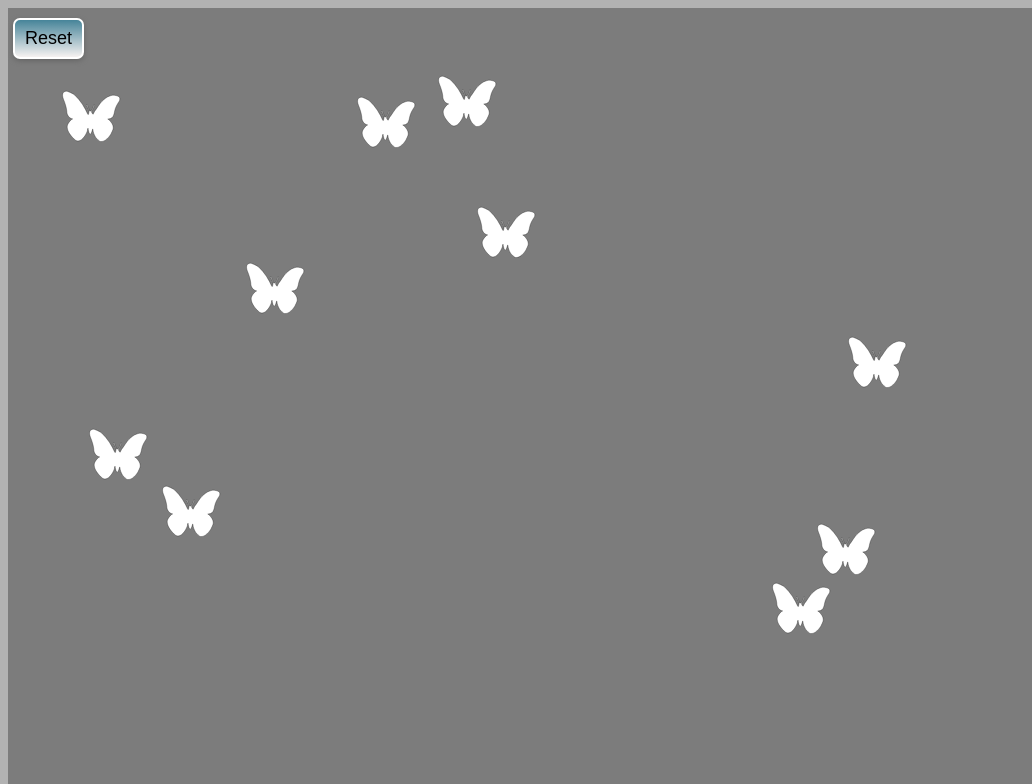
D3 v5 page, settled after 480 driven frames (8 s of simulated time); the page loaded 1 data file(s).


// ── index_js.js
var svgWidth = document.body.clientWidth;
var svgHeight = document.body.scrollHeight;
var svg = d3.select("svg")
    .attr("width", svgWidth)
    .attr("height", svgHeight)

var configurations;
d3.json("configurations.json").then(function(data) {
  configurations=data;
});


var butterflies=[];

init(butterflies);

d3.select("body").on("keydown", function() {
    if(d3.event.keyCode === 67){
        console.log("hai premuto c");
        butterflies.forEach(function(element, index) {
            d3.select("#b"+index)
                .transition().duration(2000)
                .attr("transform", "translate("+configurations.c[index][0]+","+ configurations.c[index][1]+") scale(0.3)");
        });
    }

    if(d3.event.keyCode === 73){
        console.log("hai premuto i");
        butterflies.forEach(function(element, index) {
            d3.select("#b"+index)
                .transition().duration(2000)
                .attr("transform", "translate("+configurations.i[index][0]+","+ configurations.i[index][1]+") scale(0.3)");
        });
                    
    }
    if(d3.event.keyCode === 65){
        console.log("hai premuto a");
        butterflies.forEach(function(element, index) {
            d3.select("#b"+index)
                .transition().duration(2000)
                .attr("transform", "translate("+configurations.a[index][0]+","+ configurations.a[index][1]+") scale(0.3)");
        });
                   
    }
    if(d3.event.keyCode === 79){
        console.log("hai premuto o");
        butterflies.forEach(function(element, index) {
            d3.select("#b"+index)
                .transition().duration(2000)
                .attr("transform", "translate("+configurations.o[index][0]+","+ configurations.o[index][1]+") scale(0.3)");
        });
                    
    }  
    
    }

);

function init(butterflies){

    var id_index = 0;

    for(i=0;i<10;i++){

        let randx = Math.floor(Math.random() * (svgWidth-200));
        let randy = Math.floor(Math.random() * (svgHeight-200));

        let temp_butterfly = svg.append("path")
            .attr("stroke","#000")
            .attr ("id", "b"+id_index) 
            .attr("d","m155.96835,131.11746c0.68773,0.60302 2.14315,-0.53908 2.85023,-0.6802c-0.79583,-1.37068 2.20178,-8.0484 1.1672,-10.47345c-0.31833,-5.48273 -8.37605,-17.85886 -9.39083,-19.295c0.38709,-0.96311 4.72521,-0.06689 4.59571,0.07128c-1.8103,1.93203 6.10888,13.02005 7.02345,19.4346c1.68519,-0.12357 3.89875,-0.96007 4.88113,0.42175c0.91737,-1.32809 7.99577,-11.47553 8.38273,-20.24393c0.05545,-1.25656 3.89723,-0.46131 3.17455,0.30459c-1.15841,5.45928 -9.32742,20.78715 -9.96561,21.3452c0.74274,4.77976 0.44204,5.10738 5.18616,8.82399c2.13506,-6.64212 6.68423,-12.28031 10.85083,-17.89193c4.70477,-6.30076 7.86226,-12.33682 13.04485,-18.89594c6.82245,-8.33198 15.53549,-15.93459 23.51559,-20.47294c5.55141,-3.15713 14.85273,-5.86366 16.2786,-6.04079c2.64153,-0.33976 5.0303,-0.27945 8.16136,0.33689c4.61997,0.90937 9.13101,1.41724 13.98151,4.43376c4.56089,3.87148 2.98425,8.72362 2.13385,13.26855c-7.02453,10.26308 -14.21918,22.55453 -16.48508,35.1293c-0.76184,4.65619 -2.13162,12.6797 -5.36449,17.71968c-5.19736,7.7525 -11.55817,7.46579 -17.53456,8.51671c3.64154,1.3814 7.59116,5.89191 11.13453,10.42445c5.52747,7.12915 8.22083,14.44017 6.79342,22.39949c-0.30388,1.66945 -5.57421,14.33203 -8.152,18.30524c-9.78416,15.12922 -23.1045,25.3896 -33.84041,23.72437c-3.86616,-0.59964 -14.53032,-11.35423 -16.44764,-14.52764c-4.75965,-7.87776 -8.66917,-17.37984 -8.82986,-25.6758c-0.59165,-0.78319 -1.31523,-0.84105 -0.99619,-1.88884c-0.59286,2.39933 -2.47549,10.21298 -5.26262,15.15267c-4.0294,7.14139 -7.71786,-3.53392 -9.21084,-12.19115c-0.51182,-2.96768 -0.13618,-3.48145 -0.73312,-5.256c-2.82266,1.41893 -1.33643,5.53317 -2.44416,8.85672c-0.93915,2.89421 -5.14503,11.73423 -6.3065,13.74951c-3.71272,6.44196 -12.04936,16.19017 -18.09533,18.52927c-5.61139,2.17099 -10.36728,1.86641 -14.87711,-1.1981c-5.8169,-3.95263 -14.01462,-13.13249 -19.05791,-20.59668c-6.38449,-9.23579 -11.96468,-23.11216 -6.65367,-32.88652c3.38987,-6.09865 9.77073,-15.18725 16.00605,-17.42058c-4.40153,-0.71419 -14.13985,-4.5575 -17.76146,-15.23255c-1.16243,-3.38453 -1.59364,-8.64686 -1.88931,-12.41198c-0.48107,-6.21607 -2.62179,-13.35779 -4.39886,-19.47846c-1.42855,-5.59576 -3.95344,-12.75958 -6.59586,-18.88169c-2.76924,-6.4245 -5.0396,-17.04767 -0.22029,-22.27879c1.68347,-1.82761 6.89618,-3.95921 7.98558,-4.11121c3.80809,-0.53874 8.99629,1.93886 12.84767,3.42527c2.52324,0.98192 13.59455,6.22248 16.65634,9.108c20.18481,19.02272 34.53769,42.71808 43.86237,64.54888z")
            .attr("stroke-width", 1) 
            .attr("fill", "#fff")
            .transition().duration(2000)
            .attr("transform", "translate("+randx+","+ randy+") scale(0.3)");
    
        butterflies.push(temp_butterfly);
        id_index=id_index+1;

    }


}

function restart(){
	console.log("hai premuto reset");
        for(var index=0; index<10; index++) {
       		let randx = Math.floor(Math.random() * (svgWidth-200));
        	let randy = Math.floor(Math.random() * (svgHeight-200));
            d3.select("#b"+index)
                .transition().duration(2000)
                .attr("transform", "translate("+randx+","+ randy+") scale(0.3)");
        }
}


### data: configurations.json
{
 "c": [
  [
   700,
   80
  ],
  [
   600,
   90
  ],
  [
   500,
   100
  ],
  [
   400,
   130
  ],
  [
   400,
   230
  ],
  [
   400,
   330
  ],
  [
   400,
   430
  ],
  [
   500,
   460
  ],
  "... 2 more items"
 ],
 "i": [
  [
   550,
   20
  ],
  [
   550,
   70
  ],
  [
   550,
   120
  ],
  [
   550,
   170
  ],
  [
   550,
   220
  ],
  [
   550,
   270
  ],
  [
   550,
   320
  ],
  [
   550,
   370
  ],
  "... 2 more items"
 ],
 "a": [
  [
   510,
   100
  ],
  [
   670,
   150
  ],
  [
   430,
   150
  ],
  [
   690,
   230
  ],
  [
   400,
   230
  ],
  [
   600,
   230
  ],
  [
   500,
   230
  ],
  [
   400,
   320
  ],
  "... 2 more items"
 ],
 "o": [
  [
   510,
   100
  ],
  [
   670,
   150
  ],
  [
   430,
   150
  ],
  [
   690,
   230
  ],
  [
   400,
   230
  ],
  [
   590,
   380
  ],
  [
   510,
   380
  ],
  [
   430,
   320
  ],
  "... 2 more items"
 ]
}